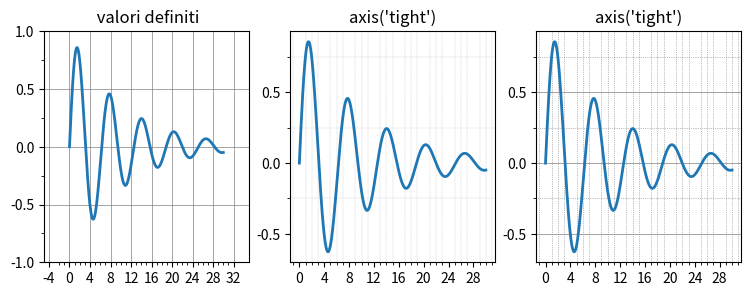

Reproduce this figure in Python.

import matplotlib as mpl
import numpy as np
import matplotlib.pyplot as plt

# definisco le x della curva
x = np.linspace(0,30,500)

# definisco le y della curva
y = np.sin(x) * np.exp(-x/10)

fig, axes = plt.subplots(1,3,figsize=(9,3))

# definisco quali ticks devo evidenziare come minor e come major e li salvo nelle relative variabili
x_major_ticker = mpl.ticker.MultipleLocator(4)
x_minor_ticker = mpl.ticker.MultipleLocator(1)
y_major_ticker = mpl.ticker.MultipleLocator(0.5)
y_minor_ticker = mpl.ticker.MultipleLocator(.25)

axes[0].plot(x,y,lw=2)
axes[0].set_xlim(-5,35)
axes[0].set_ylim(-1,1)
axes[0].set_title(" valori definiti")

#associo al grafico i minor e major ticker
axes[0].xaxis.set_major_locator(x_major_ticker)
axes[0].xaxis.set_minor_locator(x_minor_ticker)
axes[0].yaxis.set_major_locator(y_major_ticker)
axes[0].yaxis.set_minor_locator(y_minor_ticker)

# definisco una griglia per il primo grafico, che identifica i major ticks
axes[0].grid(color="grey", which="major", linestyle='-', linewidth=0.5)

axes[1].plot(x,y,lw=2)
axes[1].axis('tight')
axes[1].set_title("axis('tight')")

#associo al grafico i minor e major ticker
axes[1].xaxis.set_major_locator(x_major_ticker)
axes[1].xaxis.set_minor_locator(x_minor_ticker)
axes[1].yaxis.set_major_locator(y_major_ticker)
axes[1].yaxis.set_minor_locator(y_minor_ticker)

# definisco una griglia per il secondo grafico, che identifica i minor ticks
axes[1].grid(color="grey", which="minor", linestyle=':', linewidth=0.25)

axes[2].plot(x,y,lw=2)
axes[2].axis('tight')
axes[2].set_title("axis('tight')")

#associo al grafico i minor e major ticker
axes[2].xaxis.set_major_locator(x_major_ticker)
axes[2].xaxis.set_minor_locator(x_minor_ticker)
axes[2].yaxis.set_major_locator(y_major_ticker)
axes[2].yaxis.set_minor_locator(y_minor_ticker)

# definisco una griglia per il terzo grafico, che identifica i major ticks sull'asse y
# e i minor ticks sull'asse x
axes[2].grid(color="grey", which="minor", axis='y', linestyle=':', linewidth=0.5)
axes[2].grid(color="grey", which="major", axis='y', linestyle='-', linewidth=0.5)
axes[2].grid(color="grey", which="minor", axis='x', linestyle=':', linewidth=0.5)


plt.show()
